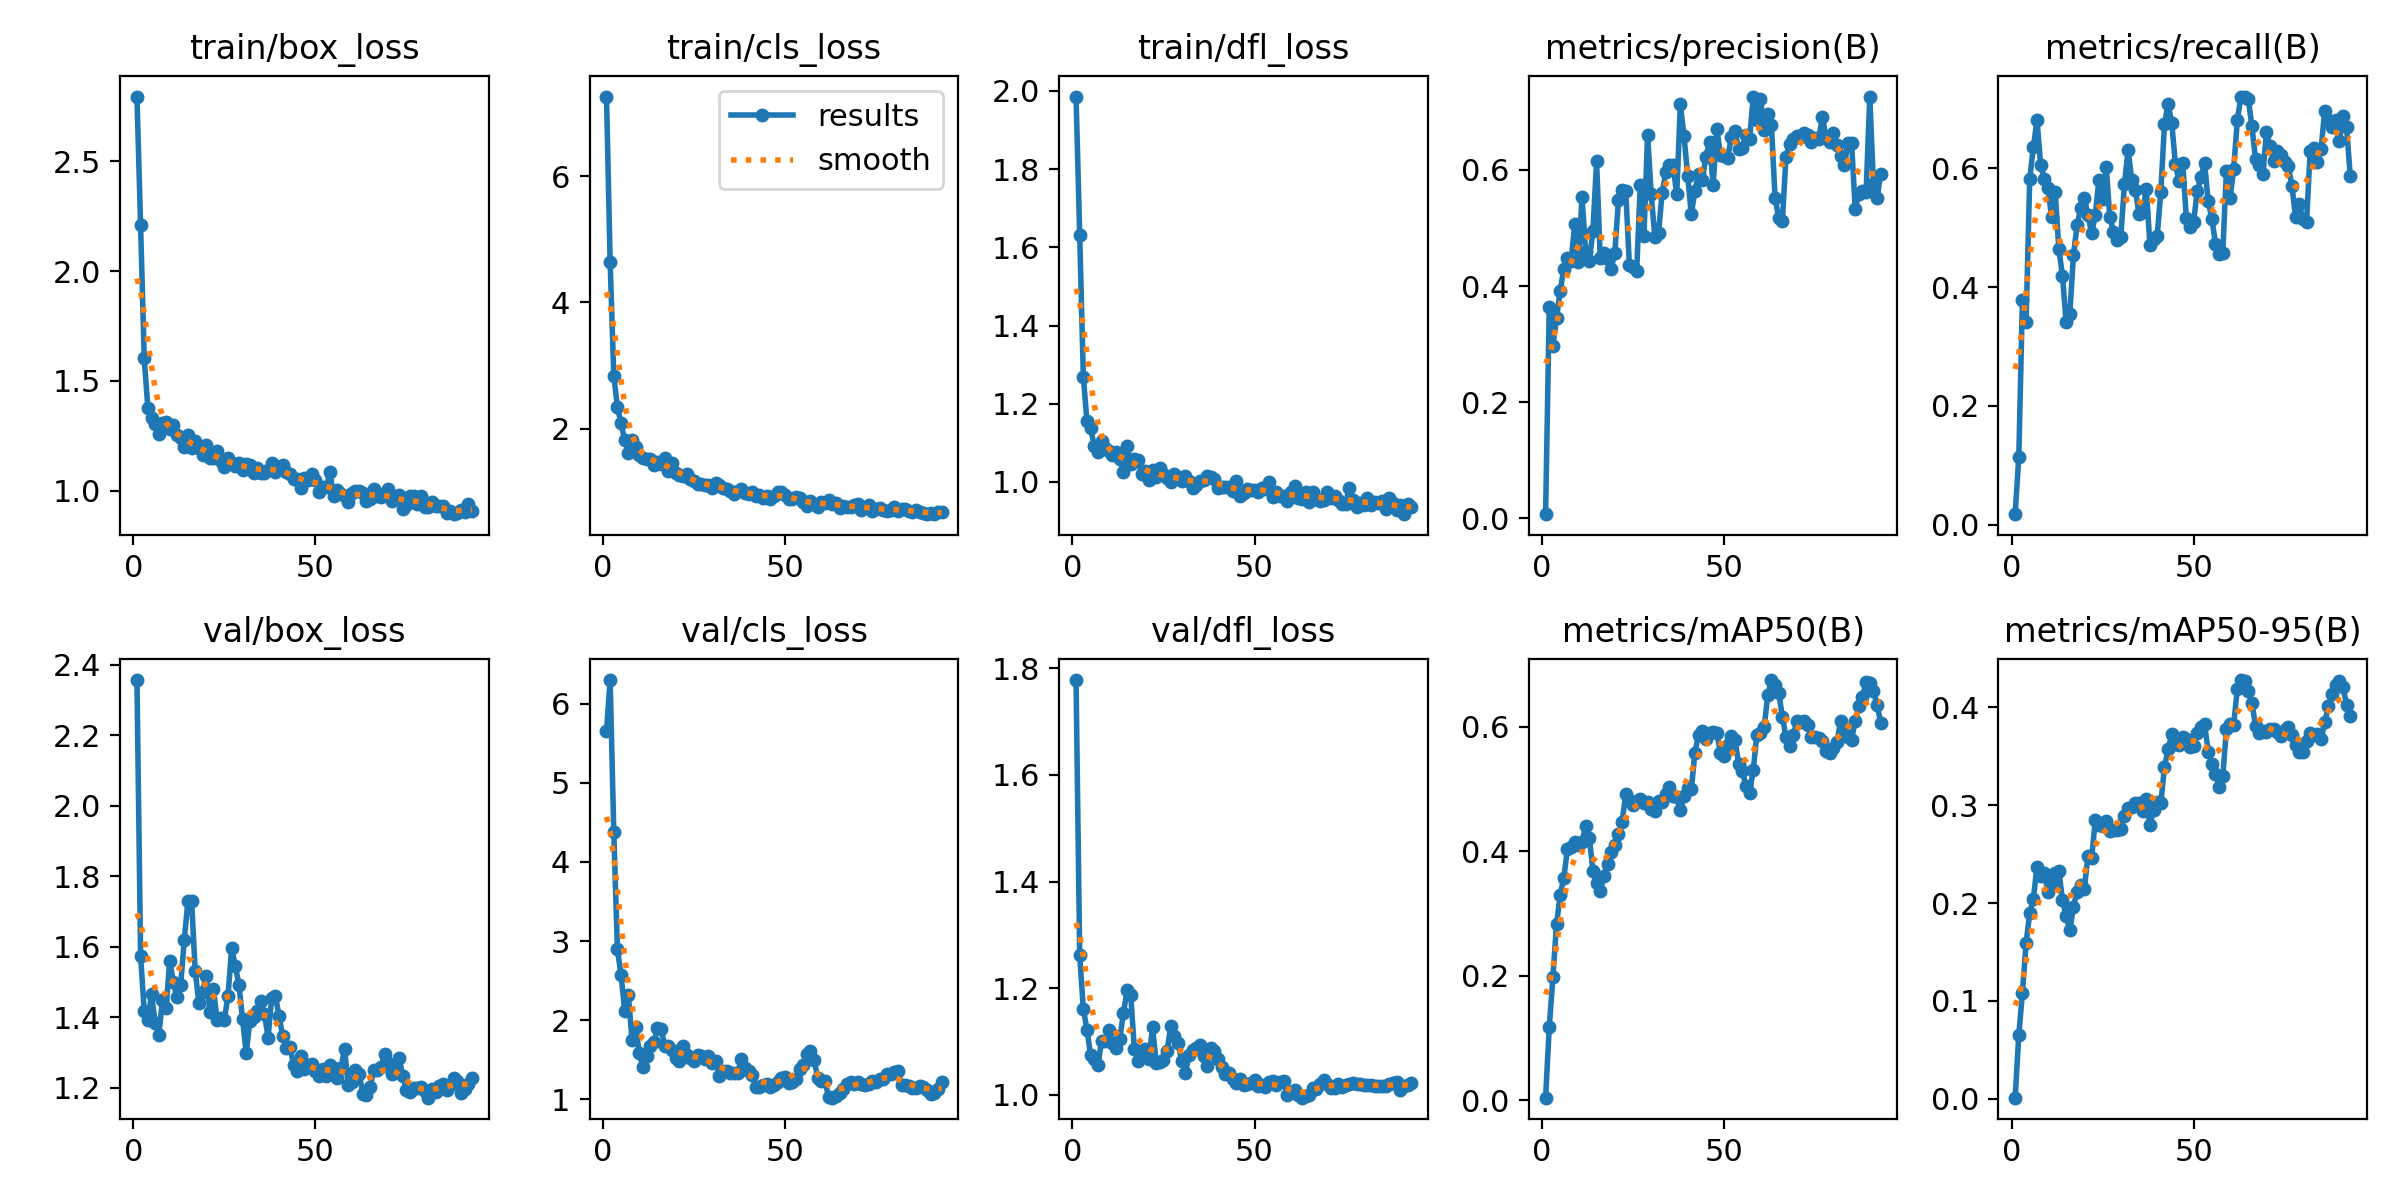

Values plotted in this chart, from the file beside it:
epoch, time, train/box_loss, train/cls_loss, train/dfl_loss, metrics/precision(B), metrics/recall(B), metrics/mAP50(B), metrics/mAP50-95(B), val/box_loss, val/cls_loss, val/dfl_loss, lr/pg0, lr/pg1, lr/pg2
1, 12.6, 2.795, 7.259, 1.985, 0.00717, 0.01765, 0.004, 0.0009, 2.357, 5.656, 1.778, 6.921e-05, 6.921e-05, 6.921e-05
2, 15.26, 2.208, 4.641, 1.632, 0.3644, 0.1138, 0.1168, 0.06487, 1.575, 6.298, 1.262, 0.0001451, 0.0001451, 0.0001451
3, 18.22, 1.602, 2.838, 1.269, 0.2972, 0.3784, 0.1973, 0.1082, 1.416, 4.375, 1.161, 0.0002201, 0.0002201, 0.0002201
4, 21.26, 1.376, 2.342, 1.155, 0.3443, 0.3412, 0.2823, 0.1591, 1.391, 2.896, 1.123, 0.000294, 0.000294, 0.000294
5, 24.32, 1.328, 2.082, 1.137, 0.3921, 0.5822, 0.3296, 0.1896, 1.465, 2.568, 1.074, 0.0003669, 0.0003669, 0.0003669
6, 31.24, 1.305, 1.823, 1.092, 0.4298, 0.6352, 0.3576, 0.2046, 1.384, 2.121, 1.067, 0.0004387, 0.0004387, 0.0004387
7, 34.14, 1.259, 1.62, 1.078, 0.4477, 0.6811, 0.4031, 0.2372, 1.35, 2.32, 1.055, 0.0005096, 0.0005096, 0.0005096
8, 37.04, 1.306, 1.824, 1.104, 0.4431, 0.6059, 0.4066, 0.2277, 1.447, 1.754, 1.1, 0.0005794, 0.0005794, 0.0005794
9, 39.7, 1.312, 1.712, 1.087, 0.5062, 0.5821, 0.4154, 0.2302, 1.425, 1.912, 1.1, 0.0006483, 0.0006483, 0.0006483
10, 46.38, 1.279, 1.581, 1.079, 0.4412, 0.5673, 0.4097, 0.2117, 1.56, 1.581, 1.122, 0.0007161, 0.0007161, 0.0007161
11, 49.33, 1.298, 1.543, 1.068, 0.5534, 0.5174, 0.4155, 0.2208, 1.499, 1.414, 1.098, 0.0007182, 0.0007182, 0.0007182
12, 52.23, 1.254, 1.523, 1.076, 0.4591, 0.5595, 0.4407, 0.2308, 1.457, 1.544, 1.088, 0.0007132, 0.0007132, 0.0007132
13, 58.83, 1.238, 1.525, 1.059, 0.4427, 0.4637, 0.4218, 0.2331, 1.491, 1.674, 1.105, 0.0007081, 0.0007081, 0.0007081
14, 61.46, 1.196, 1.418, 1.026, 0.495, 0.4188, 0.3684, 0.2029, 1.62, 1.719, 1.153, 0.000703, 0.000703, 0.000703
15, 64.05, 1.252, 1.466, 1.093, 0.6153, 0.3404, 0.3484, 0.1866, 1.73, 1.899, 1.196, 0.0006979, 0.0006979, 0.0006979
16, 66.6, 1.195, 1.441, 1.046, 0.448, 0.3539, 0.3355, 0.1721, 1.729, 1.883, 1.188, 0.0006929, 0.0006929, 0.0006929
17, 69.17, 1.227, 1.539, 1.059, 0.4573, 0.4536, 0.3602, 0.196, 1.53, 1.68, 1.087, 0.0006878, 0.0006878, 0.0006878
18, 71.86, 1.194, 1.335, 1.056, 0.4474, 0.5038, 0.3795, 0.2117, 1.44, 1.676, 1.063, 0.0006827, 0.0006827, 0.0006827
19, 76.85, 1.164, 1.459, 1.021, 0.4298, 0.5332, 0.3985, 0.2183, 1.472, 1.622, 1.073, 0.0006776, 0.0006776, 0.0006776
20, 79.6, 1.209, 1.296, 1.028, 0.457, 0.5492, 0.4094, 0.2148, 1.518, 1.523, 1.085, 0.0006726, 0.0006726, 0.0006726
21, 83.13, 1.147, 1.258, 1.004, 0.5475, 0.521, 0.4279, 0.2485, 1.415, 1.479, 1.067, 0.0006675, 0.0006675, 0.0006675
22, 86.4, 1.149, 1.254, 1.03, 0.5658, 0.4902, 0.4469, 0.2459, 1.48, 1.676, 1.127, 0.0006624, 0.0006624, 0.0006624
23, 89.02, 1.178, 1.284, 1.012, 0.5641, 0.5213, 0.4912, 0.2846, 1.392, 1.565, 1.061, 0.0006573, 0.0006573, 0.0006573
24, 91.79, 1.135, 1.198, 1.035, 0.4365, 0.5803, 0.4827, 0.2802, 1.398, 1.522, 1.062, 0.0006523, 0.0006523, 0.0006523
25, 94.4, 1.107, 1.169, 1.02, 0.4334, 0.5482, 0.4737, 0.2786, 1.393, 1.487, 1.064, 0.0006472, 0.0006472, 0.0006472
26, 96.98, 1.149, 1.13, 1.009, 0.426, 0.6024, 0.48, 0.2838, 1.46, 1.567, 1.082, 0.0006421, 0.0006421, 0.0006421
27, 103.4, 1.125, 1.131, 1.001, 0.5736, 0.5171, 0.4837, 0.2741, 1.596, 1.554, 1.13, 0.000637, 0.000637, 0.000637
28, 106, 1.112, 1.108, 1.021, 0.4867, 0.4934, 0.4773, 0.2748, 1.546, 1.505, 1.11, 0.000632, 0.000632, 0.000632
29, 108.6, 1.126, 1.107, 1.013, 0.66, 0.4784, 0.4797, 0.2747, 1.491, 1.55, 1.097, 0.0006269, 0.0006269, 0.0006269
30, 111.3, 1.093, 1.055, 1.004, 0.5577, 0.4845, 0.4672, 0.2761, 1.395, 1.46, 1.064, 0.0006218, 0.0006218, 0.0006218
31, 113.9, 1.12, 1.132, 1.015, 0.4838, 0.5727, 0.4646, 0.2885, 1.297, 1.482, 1.04, 0.0006167, 0.0006167, 0.0006167
32, 116.9, 1.117, 1.103, 1.003, 0.4915, 0.6307, 0.4811, 0.2974, 1.389, 1.295, 1.074, 0.0006117, 0.0006117, 0.0006117
33, 124.8, 1.079, 1.058, 0.9843, 0.5609, 0.5809, 0.4784, 0.2982, 1.4, 1.353, 1.084, 0.0006066, 0.0006066, 0.0006066
34, 127.7, 1.105, 1.048, 0.9932, 0.5955, 0.5638, 0.4922, 0.3028, 1.417, 1.359, 1.087, 0.0006015, 0.0006015, 0.0006015
35, 130.6, 1.078, 1.015, 1.002, 0.6088, 0.5232, 0.5036, 0.3021, 1.445, 1.332, 1.094, 0.0005964, 0.0005964, 0.0005964
36, 133.1, 1.08, 0.9688, 1.005, 0.6078, 0.5265, 0.4884, 0.2942, 1.41, 1.331, 1.073, 0.0005914, 0.0005914, 0.0005914
37, 135.7, 1.093, 1.006, 1.014, 0.5576, 0.5652, 0.4877, 0.3062, 1.342, 1.333, 1.053, 0.0005863, 0.0005863, 0.0005863
38, 138.4, 1.125, 1.039, 1.012, 0.7128, 0.4713, 0.466, 0.2798, 1.455, 1.516, 1.088, 0.0005812, 0.0005812, 0.0005812
39, 141, 1.083, 0.9878, 1.008, 0.6583, 0.4807, 0.4879, 0.2948, 1.461, 1.391, 1.083, 0.0005761, 0.0005761, 0.0005761
40, 143.7, 1.109, 0.9613, 0.9854, 0.5901, 0.4861, 0.5011, 0.3032, 1.403, 1.358, 1.067, 0.0005711, 0.0005711, 0.0005711
41, 146.4, 1.117, 0.9901, 0.9871, 0.5233, 0.5607, 0.4991, 0.3021, 1.347, 1.308, 1.052, 0.000566, 0.000566, 0.000566
42, 148.9, 1.084, 0.9335, 0.9872, 0.5643, 0.6746, 0.5585, 0.3395, 1.311, 1.161, 1.04, 0.0005609, 0.0005609, 0.0005609
43, 151.6, 1.076, 0.9566, 0.988, 0.5931, 0.7081, 0.5871, 0.3572, 1.316, 1.154, 1.042, 0.0005558, 0.0005558, 0.0005558
44, 154.8, 1.051, 0.9089, 0.9779, 0.5821, 0.6758, 0.5927, 0.373, 1.264, 1.186, 1.03, 0.0005508, 0.0005508, 0.0005508
45, 161.9, 1.051, 0.9335, 1.003, 0.6223, 0.6066, 0.5809, 0.3626, 1.248, 1.2, 1.023, 0.0005457, 0.0005457, 0.0005457
46, 164.6, 1.012, 0.881, 0.9635, 0.6479, 0.5778, 0.5894, 0.3618, 1.29, 1.153, 1.03, 0.0005406, 0.0005406, 0.0005406
47, 167.1, 1.057, 0.9272, 0.9719, 0.5738, 0.6092, 0.5916, 0.3693, 1.253, 1.186, 1.019, 0.0005355, 0.0005355, 0.0005355
48, 169.6, 1.047, 0.9899, 0.9808, 0.671, 0.5159, 0.5906, 0.3675, 1.264, 1.214, 1.021, 0.0005305, 0.0005305, 0.0005305
49, 172.1, 1.076, 1.005, 0.9795, 0.6262, 0.5012, 0.5583, 0.3599, 1.266, 1.277, 1.022, 0.0005254, 0.0005254, 0.0005254
50, 174.6, 1.048, 0.9525, 0.9807, 0.6231, 0.5094, 0.5535, 0.3607, 1.246, 1.279, 1.027, 0.0005203, 0.0005203, 0.0005203
51, 177.1, 0.9948, 0.8898, 0.9755, 0.6209, 0.562, 0.5713, 0.3741, 1.234, 1.21, 1.017, 0.0005152, 0.0005152, 0.0005152
52, 179.7, 1.014, 0.8814, 0.9847, 0.6563, 0.5847, 0.5845, 0.3802, 1.253, 1.217, 1.018, 0.0005102, 0.0005102, 0.0005102
53, 182.4, 1.015, 0.9148, 0.9819, 0.6663, 0.6086, 0.5793, 0.3829, 1.233, 1.252, 1.014, 0.0005051, 0.0005051, 0.0005051
54, 185.1, 1.085, 0.9035, 0.9988, 0.6355, 0.5443, 0.5404, 0.355, 1.265, 1.382, 1.024, 0.0005, 0.0005, 0.0005
55, 187.6, 0.9728, 0.8439, 0.9615, 0.6381, 0.5152, 0.5292, 0.3426, 1.256, 1.437, 1.025, 0.0004949, 0.0004949, 0.0004949
56, 190.1, 1.001, 0.7827, 0.9745, 0.6601, 0.4729, 0.5048, 0.3322, 1.227, 1.57, 1.019, 0.0004899, 0.0004899, 0.0004899
57, 192.6, 0.9828, 0.8518, 0.9639, 0.653, 0.4555, 0.4933, 0.319, 1.254, 1.609, 1.025, 0.0004848, 0.0004848, 0.0004848
58, 195.1, 0.9734, 0.809, 0.9638, 0.7248, 0.458, 0.5303, 0.3298, 1.31, 1.5, 1.027, 0.0004797, 0.0004797, 0.0004797
59, 197.6, 0.9489, 0.7531, 0.9502, 0.686, 0.5952, 0.5872, 0.3777, 1.208, 1.267, 0.9998, 0.0004746, 0.0004746, 0.0004746
60, 200, 0.9887, 0.8429, 0.9744, 0.7212, 0.5494, 0.59, 0.3836, 1.216, 1.237, 1.005, 0.0004696, 0.0004696, 0.0004696
... 33 more rows
